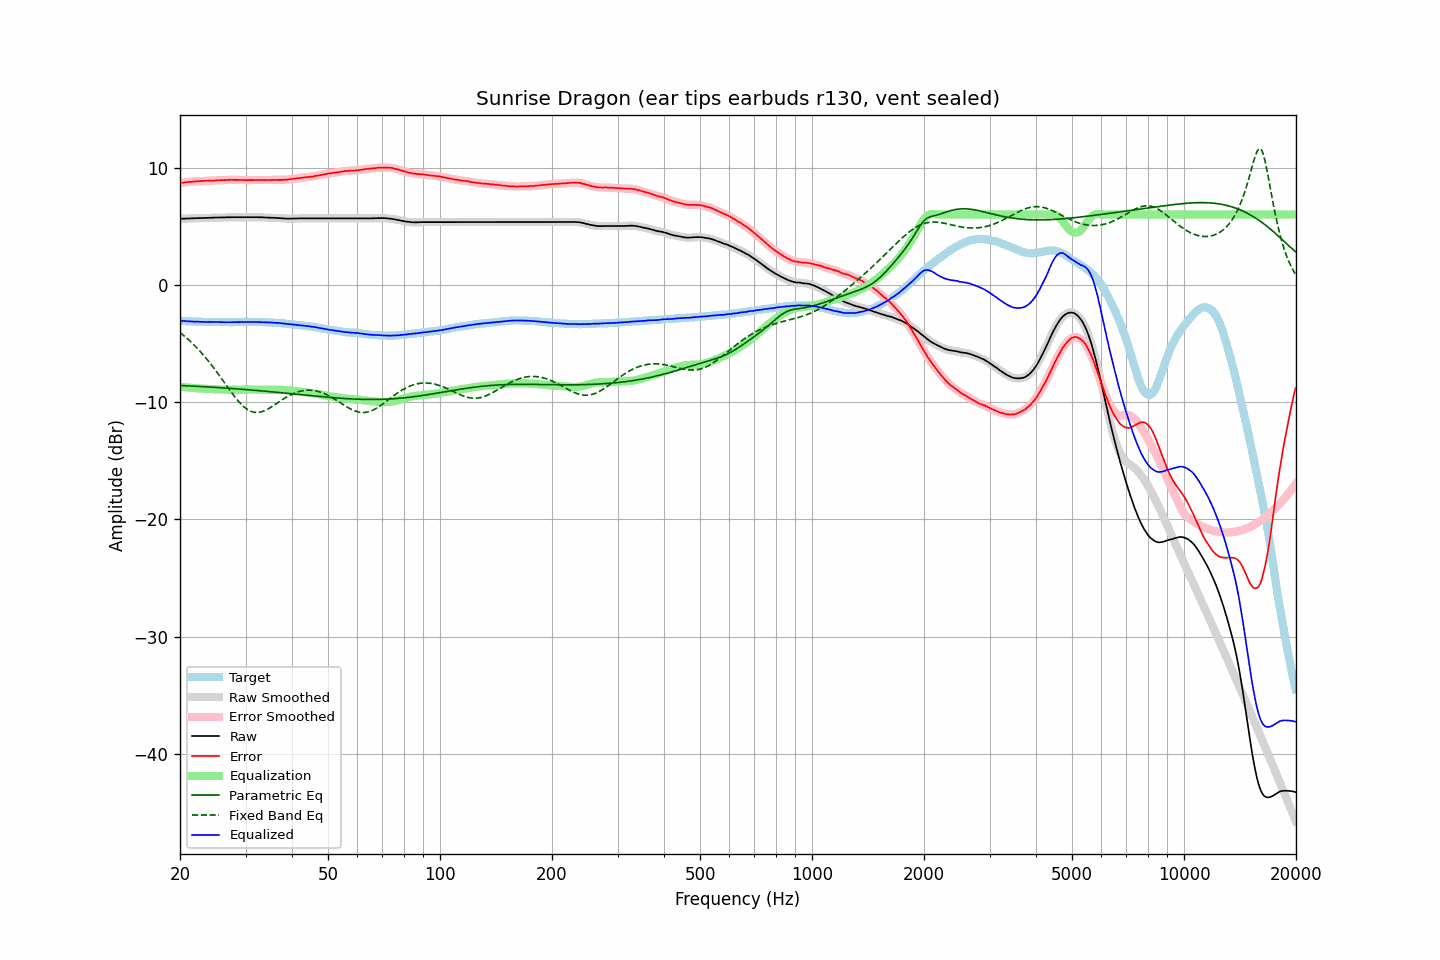

The data file committed next to this chart (first rows):
frequency, raw, error, smoothed, error_smoothed, equalization, parametric_eq, fixed_band_eq, equalized_raw, equalized_smoothed, target
20.00, 5.63, 8.68, 5.63, 8.69, -8.69, -8.58, -4.06, -3.06, -3.06, -3.05
20.20, 5.64, 8.71, 5.63, 8.70, -8.70, -8.59, -4.17, -3.07, -3.07, -3.07
20.40, 5.64, 8.72, 5.64, 8.72, -8.72, -8.59, -4.28, -3.08, -3.08, -3.08
20.61, 5.65, 8.73, 5.65, 8.74, -8.74, -8.60, -4.40, -3.09, -3.09, -3.08
20.81, 5.65, 8.75, 5.65, 8.75, -8.75, -8.61, -4.52, -3.10, -3.10, -3.10
21.02, 5.66, 8.77, 5.66, 8.77, -8.76, -8.61, -4.64, -3.11, -3.11, -3.11
21.23, 5.66, 8.78, 5.66, 8.78, -8.78, -8.62, -4.77, -3.12, -3.12, -3.12
21.44, 5.67, 8.78, 5.67, 8.79, -8.79, -8.63, -4.90, -3.12, -3.12, -3.11
21.66, 5.67, 8.79, 5.67, 8.80, -8.80, -8.63, -5.03, -3.13, -3.13, -3.12
21.87, 5.68, 8.81, 5.68, 8.81, -8.81, -8.64, -5.16, -3.13, -3.13, -3.13
22.09, 5.68, 8.82, 5.68, 8.82, -8.82, -8.65, -5.30, -3.14, -3.14, -3.14
22.31, 5.69, 8.83, 5.69, 8.83, -8.83, -8.66, -5.45, -3.14, -3.14, -3.14
22.54, 5.69, 8.84, 5.69, 8.84, -8.84, -8.66, -5.59, -3.15, -3.15, -3.15
22.76, 5.70, 8.84, 5.69, 8.84, -8.85, -8.67, -5.75, -3.15, -3.15, -3.14
22.99, 5.70, 8.85, 5.70, 8.85, -8.85, -8.68, -5.90, -3.16, -3.16, -3.15
23.22, 5.70, 8.86, 5.70, 8.86, -8.86, -8.69, -6.06, -3.16, -3.16, -3.16
23.45, 5.71, 8.87, 5.70, 8.87, -8.87, -8.69, -6.22, -3.16, -3.16, -3.16
23.69, 5.71, 8.87, 5.71, 8.88, -8.87, -8.70, -6.39, -3.16, -3.16, -3.16
23.92, 5.72, 8.88, 5.72, 8.88, -8.88, -8.71, -6.56, -3.16, -3.16, -3.16
24.16, 5.72, 8.88, 5.72, 8.88, -8.88, -8.72, -6.73, -3.16, -3.16, -3.16
24.40, 5.73, 8.88, 5.73, 8.88, -8.89, -8.73, -6.91, -3.16, -3.16, -3.15
24.65, 5.73, 8.88, 5.73, 8.89, -8.89, -8.74, -7.09, -3.17, -3.16, -3.15
24.89, 5.74, 8.90, 5.73, 8.90, -8.90, -8.74, -7.27, -3.16, -3.17, -3.16
25.14, 5.74, 8.91, 5.74, 8.91, -8.91, -8.75, -7.45, -3.17, -3.17, -3.17
25.39, 5.74, 8.91, 5.74, 8.92, -8.91, -8.76, -7.64, -3.17, -3.17, -3.17
25.65, 5.75, 8.93, 5.74, 8.92, -8.92, -8.77, -7.83, -3.17, -3.17, -3.18
25.91, 5.75, 8.93, 5.75, 8.93, -8.93, -8.78, -8.02, -3.18, -3.18, -3.18
26.16, 5.75, 8.92, 5.75, 8.93, -8.93, -8.79, -8.22, -3.18, -3.18, -3.17
26.43, 5.75, 8.93, 5.75, 8.93, -8.94, -8.80, -8.41, -3.19, -3.19, -3.18
26.69, 5.76, 8.94, 5.75, 8.94, -8.94, -8.81, -8.60, -3.18, -3.19, -3.18
26.96, 5.76, 8.94, 5.76, 8.95, -8.95, -8.82, -8.79, -3.19, -3.19, -3.18
27.23, 5.76, 8.95, 5.76, 8.95, -8.95, -8.83, -8.98, -3.19, -3.19, -3.19
27.50, 5.77, 8.96, 5.76, 8.95, -8.95, -8.84, -9.17, -3.18, -3.19, -3.19
27.77, 5.77, 8.95, 5.77, 8.96, -8.95, -8.85, -9.35, -3.18, -3.19, -3.18
28.05, 5.77, 8.95, 5.77, 8.95, -8.95, -8.86, -9.53, -3.18, -3.18, -3.18
28.33, 5.77, 8.95, 5.77, 8.95, -8.95, -8.87, -9.70, -3.18, -3.18, -3.18
28.62, 5.77, 8.95, 5.77, 8.95, -8.95, -8.88, -9.87, -3.18, -3.18, -3.18
28.90, 5.77, 8.94, 5.77, 8.94, -8.95, -8.89, -10.02, -3.18, -3.18, -3.17
29.19, 5.77, 8.94, 5.77, 8.94, -8.94, -8.90, -10.17, -3.17, -3.17, -3.17
29.48, 5.77, 8.94, 5.77, 8.94, -8.94, -8.91, -10.30, -3.17, -3.17, -3.17
29.78, 5.77, 8.94, 5.77, 8.94, -8.94, -8.92, -10.43, -3.17, -3.17, -3.17
30.08, 5.77, 8.92, 5.77, 8.93, -8.93, -8.93, -10.54, -3.17, -3.17, -3.15
30.38, 5.77, 8.93, 5.77, 8.93, -8.93, -8.94, -10.64, -3.16, -3.16, -3.16
30.68, 5.77, 8.93, 5.77, 8.93, -8.93, -8.95, -10.71, -3.16, -3.16, -3.16
30.99, 5.77, 8.93, 5.77, 8.93, -8.93, -8.96, -10.78, -3.16, -3.16, -3.16
31.30, 5.77, 8.93, 5.77, 8.93, -8.93, -8.98, -10.83, -3.17, -3.17, -3.16
31.61, 5.77, 8.93, 5.77, 8.93, -8.94, -8.99, -10.87, -3.17, -3.17, -3.16
31.93, 5.77, 8.94, 5.77, 8.94, -8.94, -9.00, -10.88, -3.17, -3.17, -3.17
32.24, 5.77, 8.94, 5.76, 8.94, -8.94, -9.01, -10.89, -3.17, -3.17, -3.17
32.57, 5.76, 8.94, 5.76, 8.94, -8.94, -9.02, -10.87, -3.18, -3.18, -3.18
32.89, 5.76, 8.94, 5.76, 8.94, -8.94, -9.04, -10.85, -3.18, -3.18, -3.18
33.22, 5.76, 8.94, 5.75, 8.94, -8.94, -9.05, -10.81, -3.18, -3.19, -3.18
33.55, 5.75, 8.93, 5.75, 8.94, -8.94, -9.06, -10.77, -3.19, -3.19, -3.18
33.89, 5.74, 8.93, 5.74, 8.93, -8.94, -9.07, -10.71, -3.20, -3.20, -3.19
34.23, 5.74, 8.94, 5.73, 8.94, -8.94, -9.08, -10.64, -3.20, -3.20, -3.20
34.57, 5.73, 8.93, 5.73, 8.93, -8.94, -9.10, -10.57, -3.21, -3.21, -3.20
34.92, 5.73, 8.94, 5.73, 8.94, -8.94, -9.11, -10.49, -3.21, -3.21, -3.21
35.27, 5.72, 8.92, 5.72, 8.94, -8.94, -9.12, -10.40, -3.22, -3.22, -3.20
35.62, 5.72, 8.95, 5.71, 8.94, -8.94, -9.14, -10.31, -3.22, -3.23, -3.23
35.97, 5.71, 8.94, 5.71, 8.94, -8.94, -9.15, -10.22, -3.23, -3.23, -3.23
... 635 more rows
